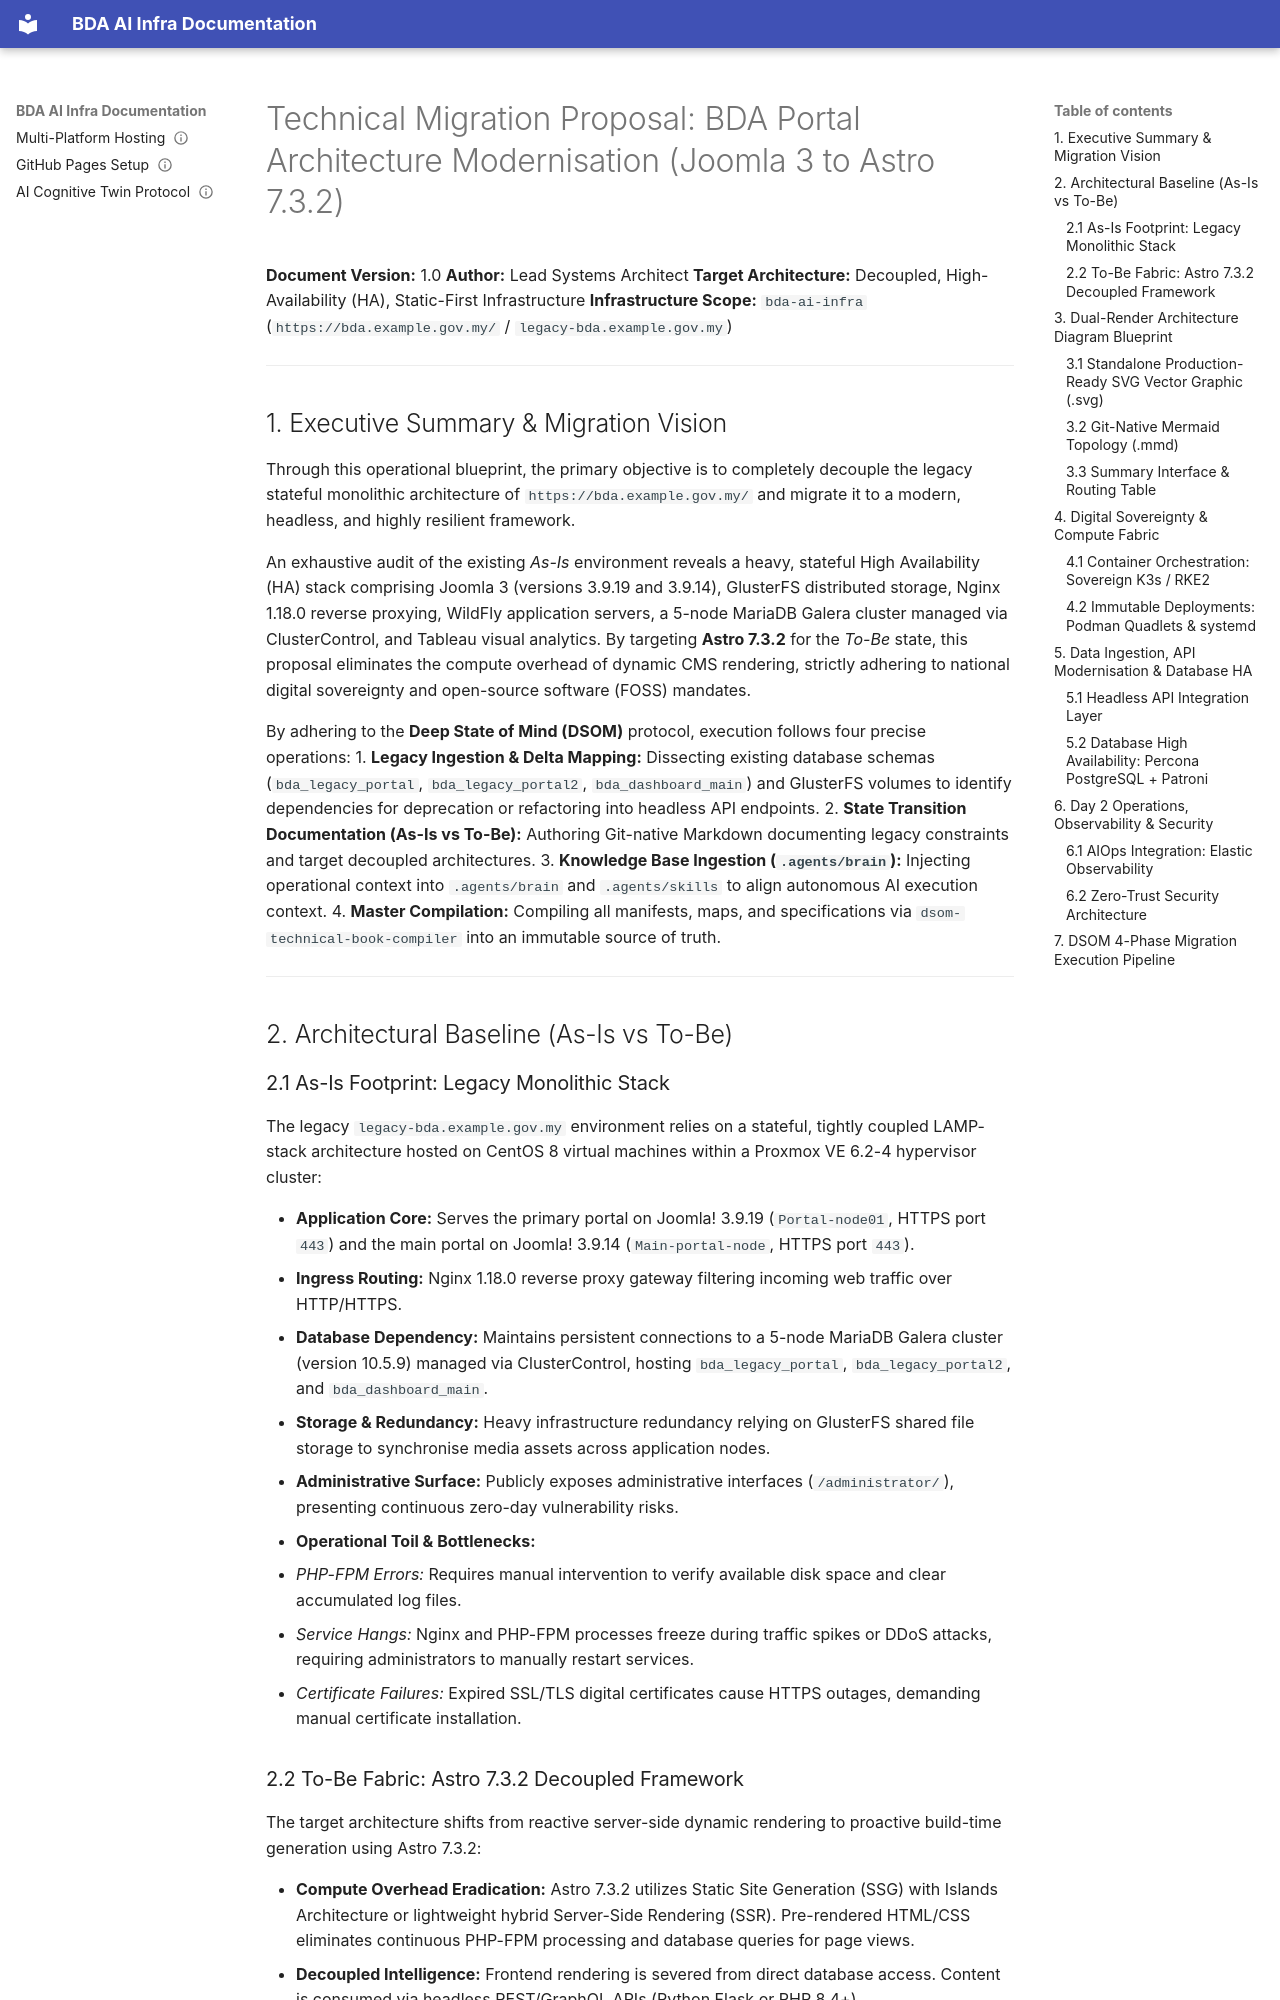

repository: linuxmalaysia/bda-ai-infra · page: proposals/bda-astro-migration/index.html · generator: mkdocs

---
okf_version: "0.2"
type: governance
title: "BDA Technical Migration Proposal: Legacy Joomla 3 to Decoupled Astro 7.3.2"
description: "Technical proposal for transitioning https://bda.example.gov.my/ from a legacy stateful Joomla 3 monolith to a decoupled, high-availability, static-first Astro 7.3.2 infrastructure."
status: active
timestamp: "2026-09-16T00:00:00Z"
stale_after: "2027-09-16T00:00:00Z"
generated: false
verified: true
sources:
  - url: "https://bda.example.gov.my/"
    description: "BDA portal legacy baseline endpoint."
topics:
  - bda
  - astro
  - migration
  - architecture
  - joomla
  - kubernetes
  - podman
  - patroni
---

# Technical Migration Proposal: BDA Portal Architecture Modernisation (Joomla 3 to Astro 7.3.2)

**Document Version:** 1.0
**Author:** Lead Systems Architect
**Target Architecture:** Decoupled, High-Availability (HA), Static-First Infrastructure
**Infrastructure Scope:** `bda-ai-infra` (`https://bda.example.gov.my/` / `legacy-bda.example.gov.my`)

---

## 1. Executive Summary & Migration Vision

Through this operational blueprint, the primary objective is to completely decouple the legacy stateful monolithic architecture of `https://bda.example.gov.my/` and migrate it to a modern, headless, and highly resilient framework.

An exhaustive audit of the existing *As-Is* environment reveals a heavy, stateful High Availability (HA) stack comprising Joomla 3 (versions 3.9.19 and 3.9.14), GlusterFS distributed storage, Nginx 1.18.0 reverse proxying, WildFly application servers, a 5-node MariaDB Galera cluster managed via ClusterControl, and Tableau visual analytics. By targeting **Astro 7.3.2** for the *To-Be* state, this proposal eliminates the compute overhead of dynamic CMS rendering, strictly adhering to national digital sovereignty and open-source software (FOSS) mandates.

By adhering to the **Deep State of Mind (DSOM)** protocol, execution follows four precise operations:
1. **Legacy Ingestion & Delta Mapping:** Dissecting existing database schemas (`bda_legacy_portal`, `bda_legacy_portal2`, `bda_dashboard_main`) and GlusterFS volumes to identify dependencies for deprecation or refactoring into headless API endpoints.
2. **State Transition Documentation (As-Is vs To-Be):** Authoring Git-native Markdown documenting legacy constraints and target decoupled architectures.
3. **Knowledge Base Ingestion (`.agents/brain`):** Injecting operational context into `.agents/brain` and `.agents/skills` to align autonomous AI execution context.
4. **Master Compilation:** Compiling all manifests, maps, and specifications via `dsom-technical-book-compiler` into an immutable source of truth.

---

## 2. Architectural Baseline (As-Is vs To-Be)

### 2.1 As-Is Footprint: Legacy Monolithic Stack

The legacy `legacy-bda.example.gov.my` environment relies on a stateful, tightly coupled LAMP-stack architecture hosted on CentOS 8 virtual machines within a Proxmox VE 6.2-4 hypervisor cluster:

* **Application Core:** Serves the primary portal on Joomla! 3.9.19 (`Portal-node01`, HTTPS port `443`) and the main portal on Joomla! 3.9.14 (`Main-portal-node`, HTTPS port `443`).
* **Ingress Routing:** Nginx 1.18.0 reverse proxy gateway filtering incoming web traffic over HTTP/HTTPS.
* **Database Dependency:** Maintains persistent connections to a 5-node MariaDB Galera cluster (version 10.5.9) managed via ClusterControl, hosting `bda_legacy_portal`, `bda_legacy_portal2`, and `bda_dashboard_main`.
* **Storage & Redundancy:** Heavy infrastructure redundancy relying on GlusterFS shared file storage to synchronise media assets across application nodes.
* **Administrative Surface:** Publicly exposes administrative interfaces (`/administrator/`), presenting continuous zero-day vulnerability risks.
* **Operational Toil & Bottlenecks:**
  * *PHP-FPM Errors:* Requires manual intervention to verify available disk space and clear accumulated log files.
  * *Service Hangs:* Nginx and PHP-FPM processes freeze during traffic spikes or DDoS attacks, requiring administrators to manually restart services.
  * *Certificate Failures:* Expired SSL/TLS digital certificates cause HTTPS outages, demanding manual certificate installation.

### 2.2 To-Be Fabric: Astro 7.3.2 Decoupled Framework

The target architecture shifts from reactive server-side dynamic rendering to proactive build-time generation using Astro 7.3.2:

* **Compute Overhead Eradication:** Astro 7.3.2 utilizes Static Site Generation (SSG) with Islands Architecture or lightweight hybrid Server-Side Rendering (SSR). Pre-rendered HTML/CSS eliminates continuous PHP-FPM processing and database queries for page views.
* **Decoupled Intelligence:** Frontend rendering is severed from direct database access. Content is consumed via headless REST/GraphQL APIs (Python Flask or PHP 8.4+).
* **Storage Modernisation:** Complex GlusterFS shared storage is deprecated. Astro static build assets are packaged as immutable container images or served directly from S3-compatible object storage (e.g., Ceph or MinIO).
* **Zero-Trust Security Posture:** Compiling presentation layers to static HTML/CSS/JS removes PHP execution vectors from the frontend. Secure API authentication, strict input validation, and administrative-surface access controls are implemented separately as required security measures.
* **Deployment Resiliency:** The frontend becomes an immutable artifact, enabling zero-downtime deployments and instantaneous atomic rollbacks across Kubernetes nodes without database locking risks.

---

## 3. Dual-Render Architecture Diagram Blueprint
